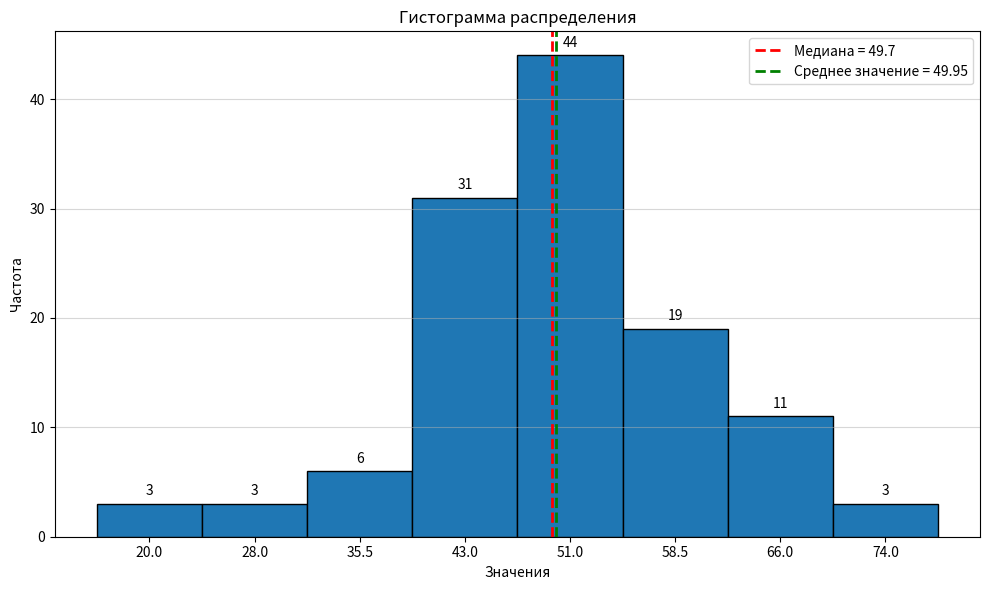

Write Python code to recreate this figure.
import matplotlib.pyplot as plt

data = {20: 3, 28: 3, 35.5: 6, 43: 31, 51: 44, 58.5: 19, 66: 11, 74: 3}
old = [16, 24, 32, 39, 47, 55, 62, 70, 78]
m = 49.7
k = 8

keys = sorted(list(data.keys()))
counts = list(data.values())

s = sum(map(lambda x: data[x] * x, keys)) / sum(counts)
d = sum(map(lambda x: ((x - s) ** 2) * data[x], keys)) / (sum(counts) - 1) / sum(counts)
sigma = d ** .5

print(sigma)

plt.figure(figsize=(10, 6))
bars = plt.bar(range(len(keys)), counts, tick_label=keys, edgecolor='black', width=1.0)

plt.title('Гистограмма распределения')
plt.xlabel('Значения')
plt.ylabel('Частота')
plt.grid(axis='y', alpha=0.5)

for i, key in enumerate(data.keys()):
    plt.text(i, data[key] + 0.5, str(data[key]), ha='center', va='bottom')
plt.axvline(x=(m - 20) / ((old[-1] - old[0]) / k), color='red', linestyle='--', linewidth=2, label=f'Медиана = {m}')
plt.axvline(x=(s - 20) / ((old[-1] - old[0]) / k), color='green', linestyle='--', linewidth=2, label=f'Среднее значение = {round(s, 2)}')

plt.legend()
plt.tight_layout()
plt.show()

print(f"Среднее значение - {round(s, 5)}")
print(f"Медиана - {m}")
print(f"Дисперсия - {round(d, 5)}")
print(f"СКО - {round(sigma, 5)}")
